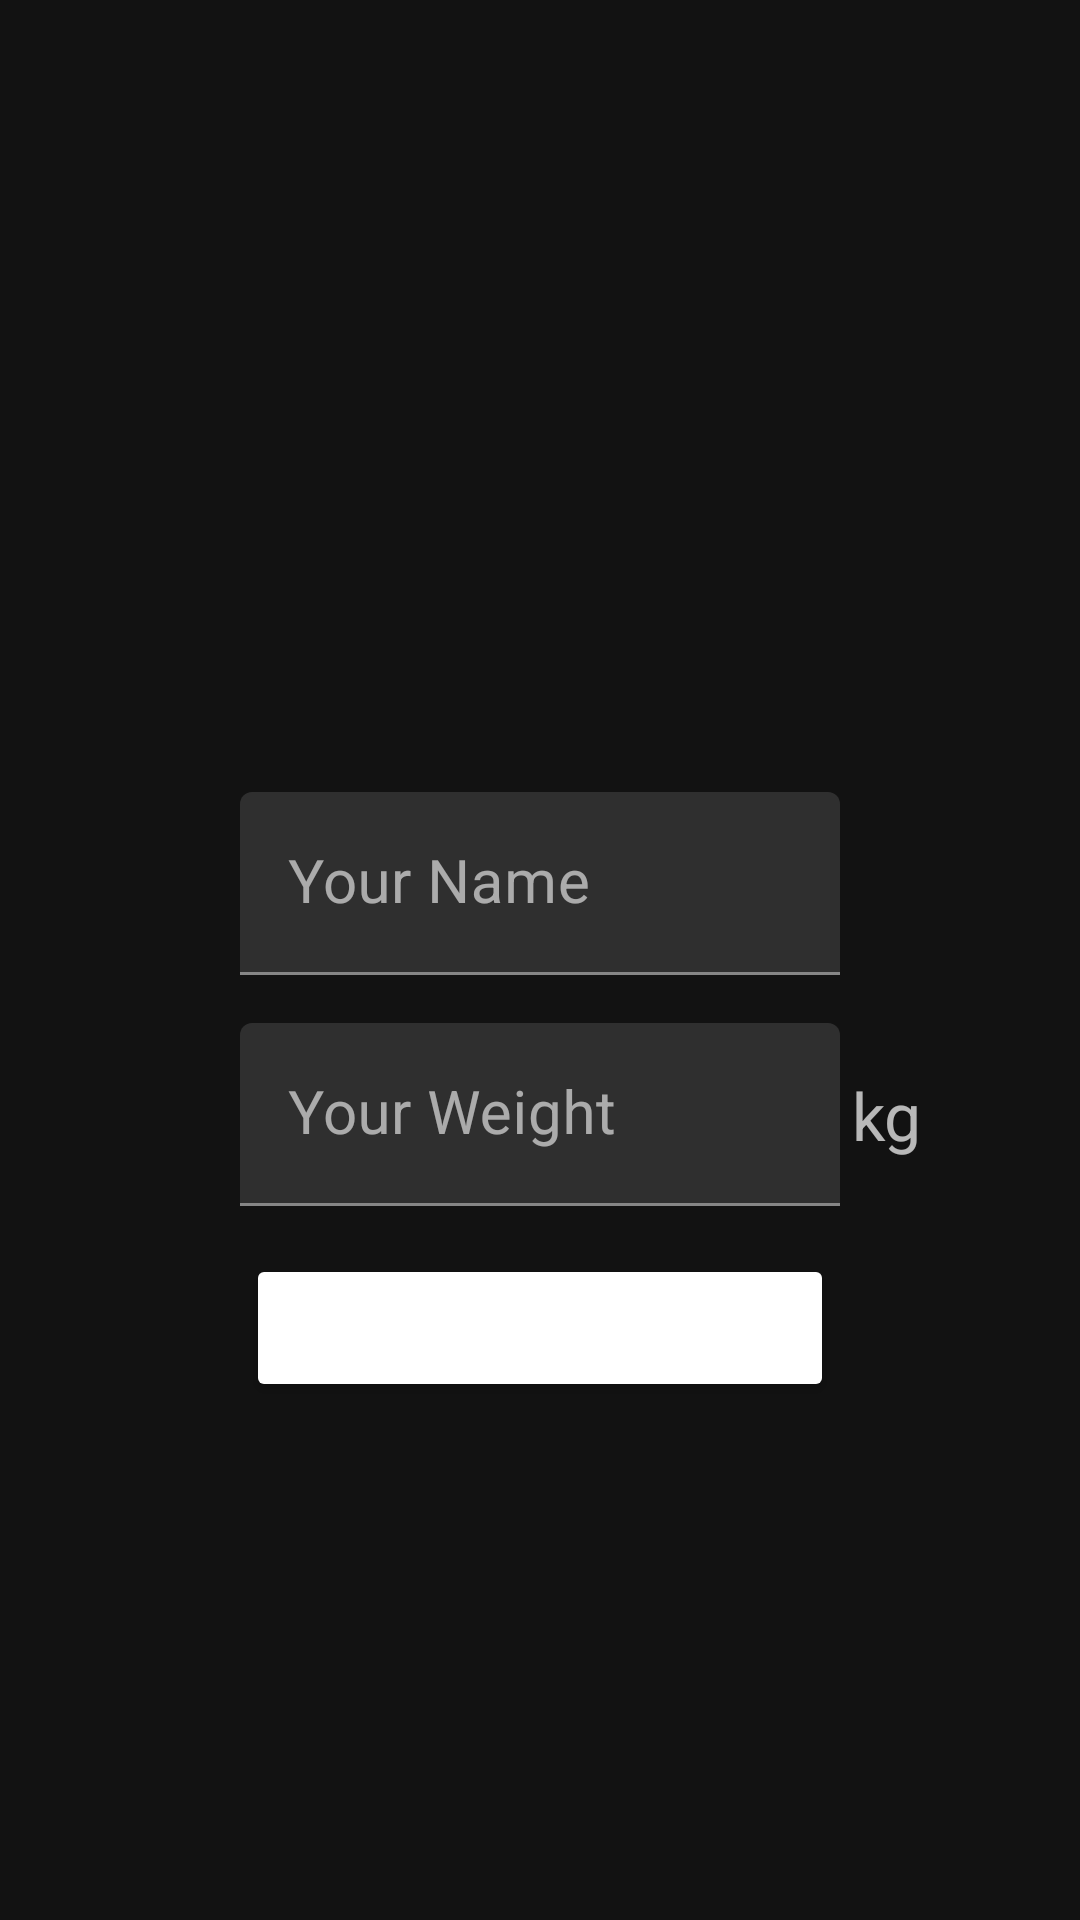

Reconstruct the res/layout file that produces this screen, plus the resources it refers to.
<!-- AndroidManifest.xml: application theme Theme.RunningTracker -->
<!-- res/layout/fragment_setting.xml -->
<?xml version="1.0" encoding="utf-8"?>
<layout xmlns:android="http://schemas.android.com/apk/res/android"
    xmlns:tools="http://schemas.android.com/tools"
    xmlns:app="http://schemas.android.com/apk/res-auto">
<androidx.constraintlayout.widget.ConstraintLayout
    android:layout_width="match_parent"
    android:layout_height="match_parent"
    tools:context=".ui.fragments.SettingFragment"
    android:background="@color/md_blue_700">


    <com.google.android.material.textfield.TextInputLayout
        android:id="@+id/yourName"
        android:layout_width="200dp"
        android:layout_height="wrap_content"
        app:layout_constraintTop_toTopOf="parent"
        app:layout_constraintStart_toStartOf="parent"
        app:layout_constraintEnd_toEndOf="parent"
        android:layout_marginTop="264dp"
        >

    <com.google.android.material.textfield.TextInputEditText
        android:id="@+id/tilYourName"
        android:layout_width="match_parent"
        android:layout_height="match_parent"
        android:hint="@string/your_name"
        android:textAlignment="textStart"
        android:textSize="20sp"
        android:ems="12"
        android:inputType="textPersonName"
        android:textColorHint="@color/white"
        />
</com.google.android.material.textfield.TextInputLayout>

<com.google.android.material.textfield.TextInputLayout
android:id="@+id/yourWeight"
android:layout_width="200dp"
android:layout_height="wrap_content"
app:layout_constraintTop_toBottomOf="@id/yourName"
app:layout_constraintStart_toStartOf="parent"
app:layout_constraintEnd_toEndOf="parent"
android:layout_marginTop="16dp"
    >

<com.google.android.material.textfield.TextInputEditText
    android:id="@+id/tilYourWeight"
    android:layout_width="match_parent"
    android:layout_height="match_parent"
    android:hint="@string/your_weight"
    android:textAlignment="textStart"
    android:textSize="20sp"
    android:ems="12"
    android:inputType="number"
    android:textColorHint="@color/white"
    />
    </com.google.android.material.textfield.TextInputLayout>

        <TextView
        android:layout_width="wrap_content"
        android:layout_height="wrap_content"
        android:text="kg"
        android:textSize="22sp"
        app:layout_constraintStart_toEndOf="@id/yourWeight"
        app:layout_constraintBottom_toBottomOf="@id/yourWeight"
        app:layout_constraintTop_toTopOf="@id/yourWeight"
        android:layout_marginStart="4dp"
            />

    <Button
        android:id="@+id/btnApplyChanges"
        android:layout_width="wrap_content"
        android:layout_height="wrap_content"
        android:text="@string/apply_changes"
        android:textSize="22sp"
        android:backgroundTint="@color/md_blue_900"
        app:layout_constraintEnd_toEndOf="parent"
        app:layout_constraintStart_toStartOf="parent"
        app:layout_constraintTop_toBottomOf="@id/yourWeight"
        android:layout_marginTop="16dp"/>

</androidx.constraintlayout.widget.ConstraintLayout>
    </layout>
<!-- resources referenced by this layout -->
<resources>
  <string name="apply_changes">APPLY CHANGES</string>
  <string name="your_name">Your Name</string>
  <string name="your_weight">Your Weight</string>
  <style name="Theme.RunningTracker" parent="Base.Theme.RunningTracker" />
  <style name="Base.Theme.RunningTracker" parent="Theme.MaterialComponents.NoActionBar">
          <item name="colorSurface">@color/md_blue_900</item>
          <item name="colorOnPrimary">@color/md_blue_50</item>
          <item name="colorOnSecondary">@color/md_blue_50</item>
          <item name="colorOnBackground">@color/md_blue_50</item>
          <item name="colorOnError">@android:color/black</item>
          <item name="colorOnSurface">@android:color/white</item>
          <item name="scrimBackground">@color/mtrl_scrim_color</item>
      </style>
  <!-- not gathered from this repository: default colours our renderer supplied (Android Studio template values) -->
  <color name="white">#FFFFFFFF</color>
</resources>
